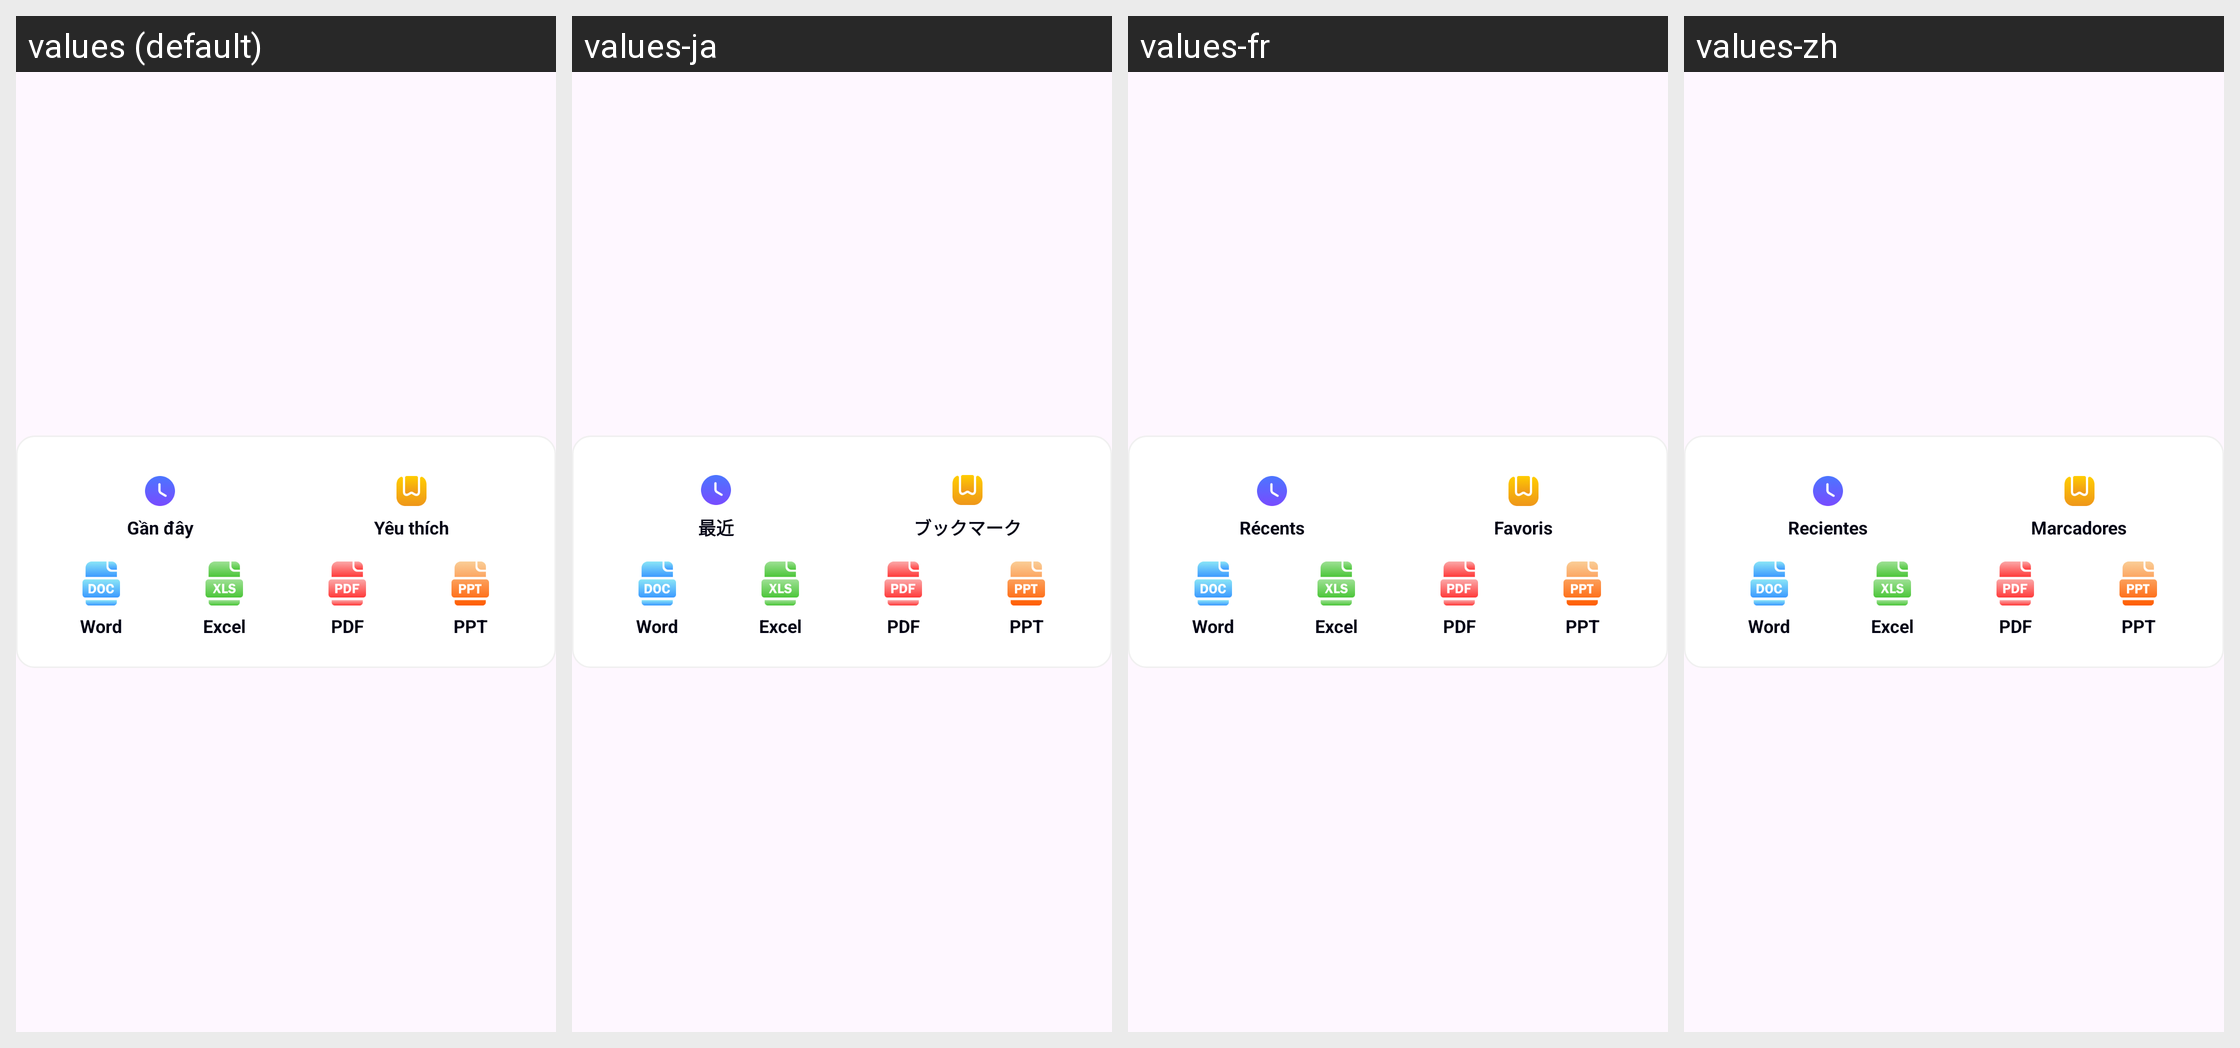

Here is an Android app screen in its default locale and in the app's own translations. Write out the translated-string differences for the strings that appear on this screen.
Android screen res/layout/widget_home_1.xml rendered under 4 locales, left to right: values (default), values-ja, values-fr, values-zh. Device: Nexus 5 (rendered at 1080×1920; each locale shown at half size, 540×960, under a caption strip naming it); theme Theme.MyLearning.
Other locales in the repository, not shown: values-en, values-in, values-ko.
Strings drawn on this screen, with the default value and each locale's value (text and hints the layout hard-codes, and strings that could not be matched under every locale, appear in the picture but are not listed):

widget_recent
  values: Gần đây
  values-ja: 最近
  values-fr: Récents
  values-zh: Recientes

widget_bookmarks
  values: Yêu thích
  values-ja: ブックマーク
  values-fr: Favoris
  values-zh: Marcadores
